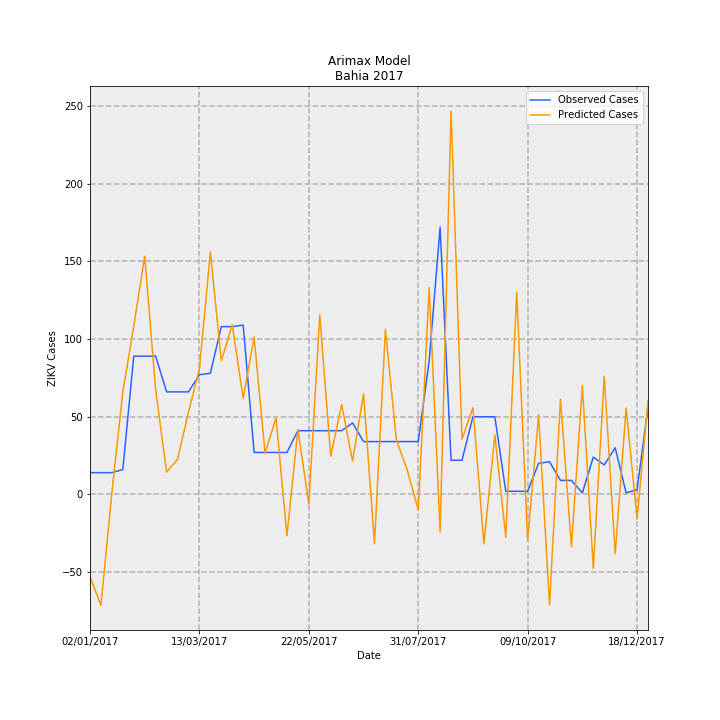

The data file committed next to this chart (first rows):
Date, predictions_incidence, observed_incidence, Predicted Cases, Observed Cases, error
02/01/2017, -0.345, 0.09124, -52.94, 14.0, 66.94
09/01/2017, -0.4652, 0.09124, -71.39, 14.0, 85.39
16/01/2017, 0.007687, 0.09124, 1.18, 14.0, 12.82
23/01/2017, 0.4304, 0.1043, 66.05, 16.0, -50.05
30/01/2017, 0.7059, 0.58, 108.3, 89.0, -19.32
06/02/2017, 0.9992, 0.58, 153.3, 89.0, -64.32
13/02/2017, 0.4389, 0.58, 67.35, 89.0, 21.65
20/02/2017, 0.09352, 0.4301, 14.35, 66.0, 51.65
27/02/2017, 0.1471, 0.4301, 22.57, 66.0, 43.43
06/03/2017, 0.3455, 0.4301, 53.02, 66.0, 12.98
13/03/2017, 0.5255, 0.5018, 80.63, 77.0, -3.633
20/03/2017, 1.018, 0.5083, 156.1, 78.0, -78.13
27/03/2017, 0.561, 0.7038, 86.07, 108, 21.93
03/04/2017, 0.711, 0.7038, 109.1, 108, -1.107
10/04/2017, 0.4032, 0.7104, 61.87, 109.0, 47.13
17/04/2017, 0.6605, 0.176, 101.3, 27, -74.34
24/04/2017, 0.1724, 0.176, 26.46, 27, 0.5386
01/05/2017, 0.3215, 0.176, 49.33, 27, -22.33
08/05/2017, -0.1735, 0.176, -26.62, 27, 53.62
15/05/2017, 0.2722, 0.2672, 41.77, 41, -0.7724
22/05/2017, -0.04112, 0.2672, -6.309, 41, 47.31
29/05/2017, 0.753, 0.2672, 115.5, 41, -74.55
05/06/2017, 0.1601, 0.2672, 24.56, 41, 16.44
12/06/2017, 0.3766, 0.2672, 57.79, 41, -16.79
19/06/2017, 0.1399, 0.2998, 21.46, 46.0, 24.54
26/06/2017, 0.4226, 0.2216, 64.84, 34.0, -30.84
03/07/2017, -0.2071, 0.2216, -31.78, 34.0, 65.78
10/07/2017, 0.6925, 0.2216, 106.3, 34.0, -72.26
17/07/2017, 0.2284, 0.2216, 35.05, 34.0, -1.052
24/07/2017, 0.1015, 0.2216, 15.58, 34.0, 18.42
31/07/2017, -0.06542, 0.2216, -10.04, 34.0, 44.04
07/08/2017, 0.8677, 0.5605, 133.1, 86.0, -47.15
14/08/2017, -0.1579, 1.121, -24.23, 172.0, 196.2
21/08/2017, 1.608, 0.1434, 246.7, 22.0, -224.7
28/08/2017, 0.2319, 0.1434, 35.59, 22.0, -13.59
04/09/2017, 0.3633, 0.3259, 55.75, 50.0, -5.754
11/09/2017, -0.2079, 0.3259, -31.9, 50.0, 81.9
18/09/2017, 0.249, 0.3259, 38.2, 50.0, 11.8
25/09/2017, -0.1793, 0.01303, -27.52, 2.0, 29.52
02/10/2017, 0.8475, 0.01303, 130, 2.0, -128
09/10/2017, -0.1935, 0.01303, -29.69, 2.0, 31.69
16/10/2017, 0.3341, 0.1303, 51.26, 20.0, -31.26
23/10/2017, -0.4635, 0.1369, -71.13, 21.0, 92.13
30/10/2017, 0.4001, 0.05865, 61.39, 9.0, -52.39
06/11/2017, -0.2191, 0.05865, -33.61, 9.0, 42.61
13/11/2017, 0.4568, 0.006517, 70.09, 1.0, -69.09
20/11/2017, -0.3107, 0.1564, -47.68, 24.0, 71.68
27/11/2017, 0.4962, 0.1238, 76.14, 19.0, -57.14
04/12/2017, -0.249, 0.1955, -38.2, 30, 68.2
11/12/2017, 0.3625, 0.006517, 55.62, 1.0, -54.62
18/12/2017, -0.1029, 0.01955, -15.79, 3.0, 18.79
25/12/2017, 0.3936, 0.365, 60.4, 56.0, -4.396
